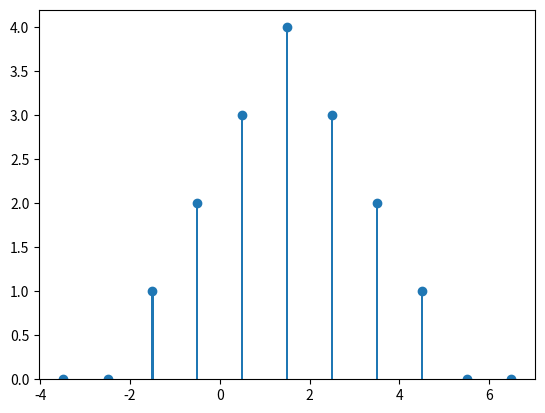

The script that saved this image:
#!/usr/bin/env python
# -*- coding: utf-8 -*-
import numpy as np
import matplotlib.pyplot as plt

# ベクトルを用意
# h:特徴ベクトル, x:入力, y:出力表現
# N:yの長さ
#
# h(n) = { 1 (-1<n<4)}
#        { 0 (otherwise)}
#
# x(n) = { 1 (-1<n<4}
#        { 0 (otherwise)}

h = [0, 1, 1, 1, 1, 0]
x = [0, 1, 1, 1, 1, 0]
N = len(h)+len(x)-1
y = range(N)

# conv_xh:畳み込み行列
conv_xh = np.zeros((N,len(x)))
for i in range(len(h)) :
    for j in range(len(x)) :
        conv_xh[i+j][j] = h[i]

# yを求める
y = np.dot(conv_xh, x)

# yをプロット
plt.bar(np.arange(-(N-1)/2+1.5, (N+1)/2+1.5, 1), y, width=0.05)
plt.plot(np.arange(-(N-1)/2+1.5, (N+1)/2+1.5, 1), y, "o")
plt.show()
